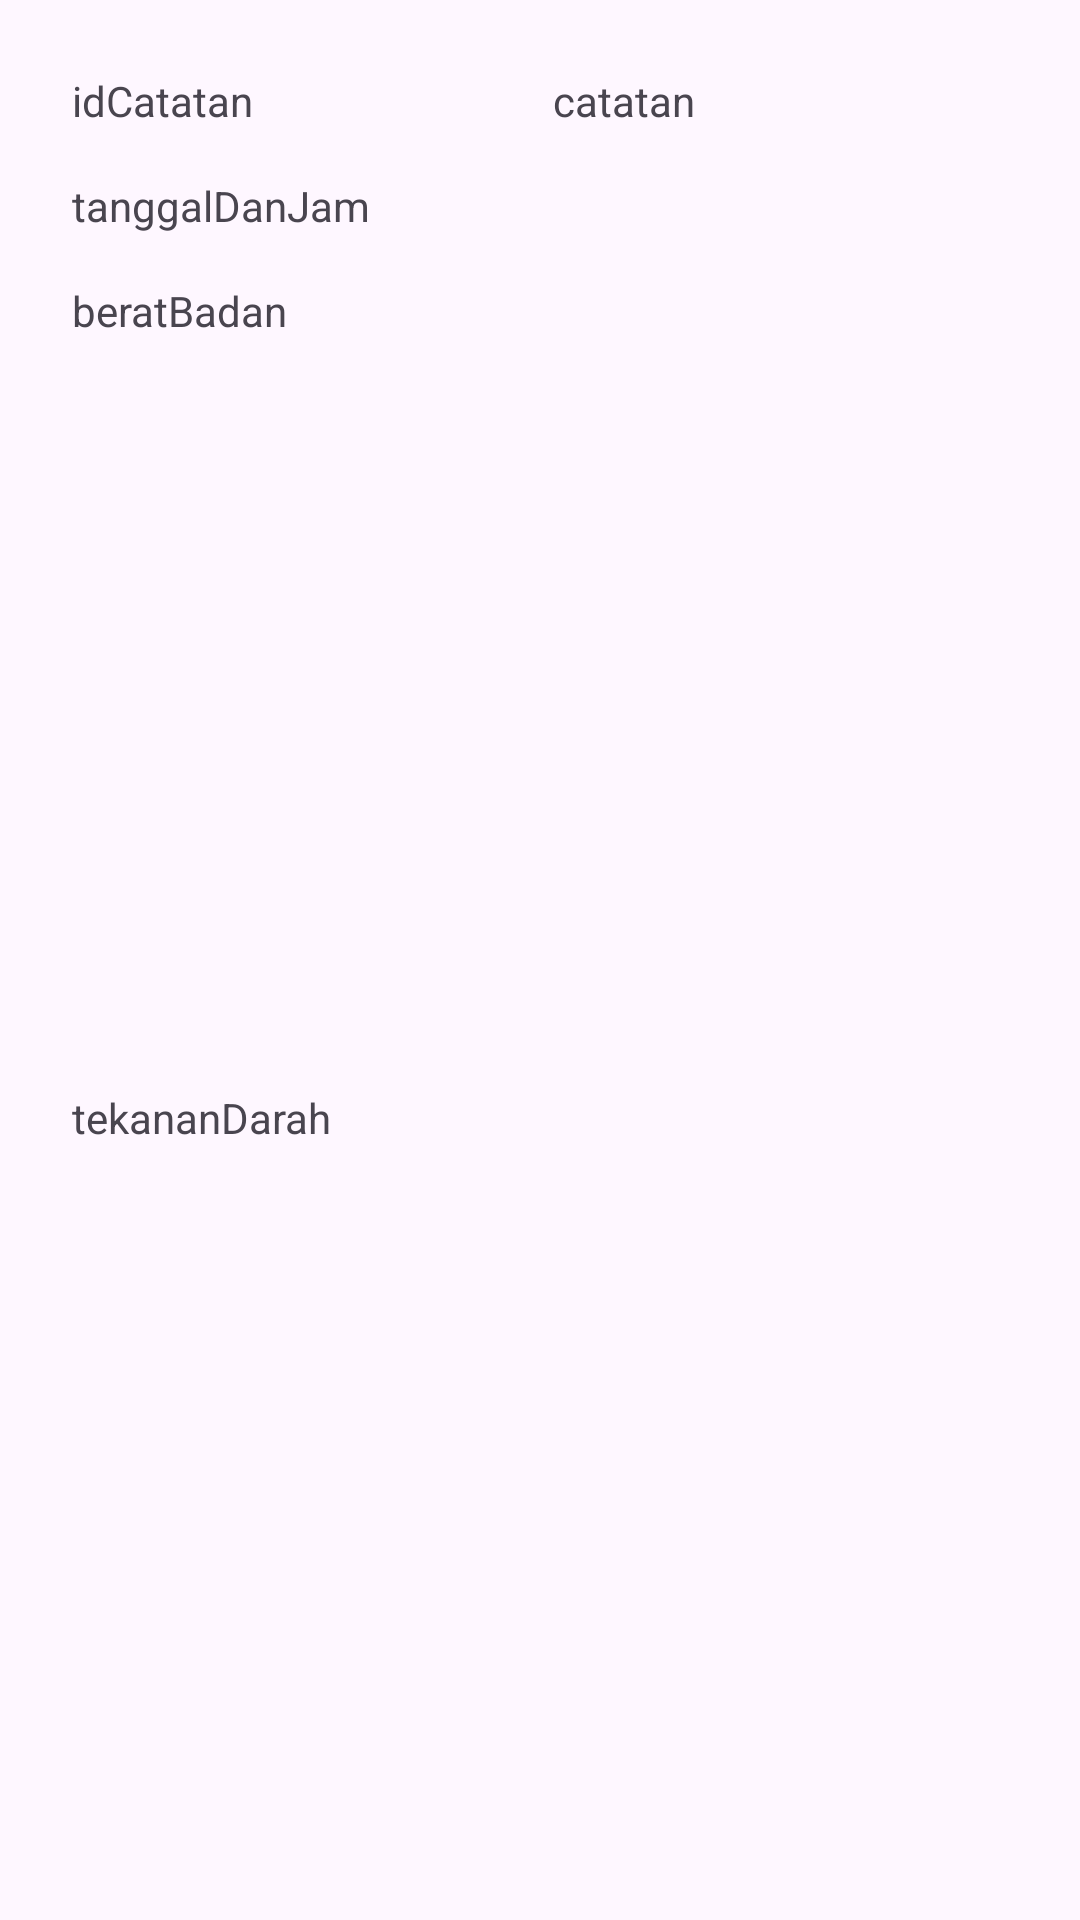

Here is an Android app screen rendered from its layout file. Give the layout XML and the strings, colors and styles it references.
<!-- AndroidManifest.xml: application theme Theme.Uas_c14220224 -->
<!-- res/layout/item.xml -->
<?xml version="1.0" encoding="utf-8"?>
<androidx.constraintlayout.widget.ConstraintLayout xmlns:android="http://schemas.android.com/apk/res/android"
    xmlns:app="http://schemas.android.com/apk/res-auto"
    xmlns:tools="http://schemas.android.com/tools"
    android:layout_width="match_parent"
    android:layout_height="wrap_content"
    android:id="@+id/main">

    <TextView
        android:id="@+id/tvidCatatan"
        android:layout_width="wrap_content"
        android:layout_height="wrap_content"
        android:layout_marginStart="24dp"
        android:layout_marginTop="24dp"
        android:text="idCatatan"
        app:layout_constraintStart_toStartOf="parent"
        app:layout_constraintTop_toTopOf="parent" />

    <TextView
        android:id="@+id/tvtanggalDanJam"
        android:layout_width="wrap_content"
        android:layout_height="wrap_content"
        android:layout_marginTop="16dp"
        android:text="tanggalDanJam"
        app:layout_constraintStart_toStartOf="@+id/tvidCatatan"
        app:layout_constraintTop_toBottomOf="@+id/tvidCatatan" />

    <TextView
        android:id="@+id/tvberatBadan"
        android:layout_width="wrap_content"
        android:layout_height="wrap_content"
        android:layout_marginTop="16dp"
        android:text="beratBadan"
        app:layout_constraintStart_toStartOf="@+id/tvtanggalDanJam"
        app:layout_constraintTop_toBottomOf="@+id/tvtanggalDanJam" />

    <TextView
        android:id="@+id/tvtekananDarah"
        android:layout_width="wrap_content"
        android:layout_height="wrap_content"
        android:layout_marginTop="16dp"
        android:layout_marginBottom="24dp"
        android:text="tekananDarah"
        app:layout_constraintBottom_toBottomOf="parent"
        app:layout_constraintStart_toStartOf="@+id/tvberatBadan"
        app:layout_constraintTop_toBottomOf="@+id/tvberatBadan" />

    <TextView
        android:id="@+id/tvcatatan"
        android:layout_width="wrap_content"
        android:layout_height="wrap_content"
        android:layout_marginStart="100dp"
        android:text="catatan"
        app:layout_constraintStart_toEndOf="@+id/tvidCatatan"
        app:layout_constraintTop_toTopOf="@+id/tvidCatatan" />
</androidx.constraintlayout.widget.ConstraintLayout>
<!-- resources referenced by this layout -->
<resources>
  <style name="Theme.Uas_c14220224" parent="Base.Theme.Uas_c14220224" />
  <style name="Base.Theme.Uas_c14220224" parent="Theme.Material3.DayNight.NoActionBar">
          
          
      </style>
</resources>
